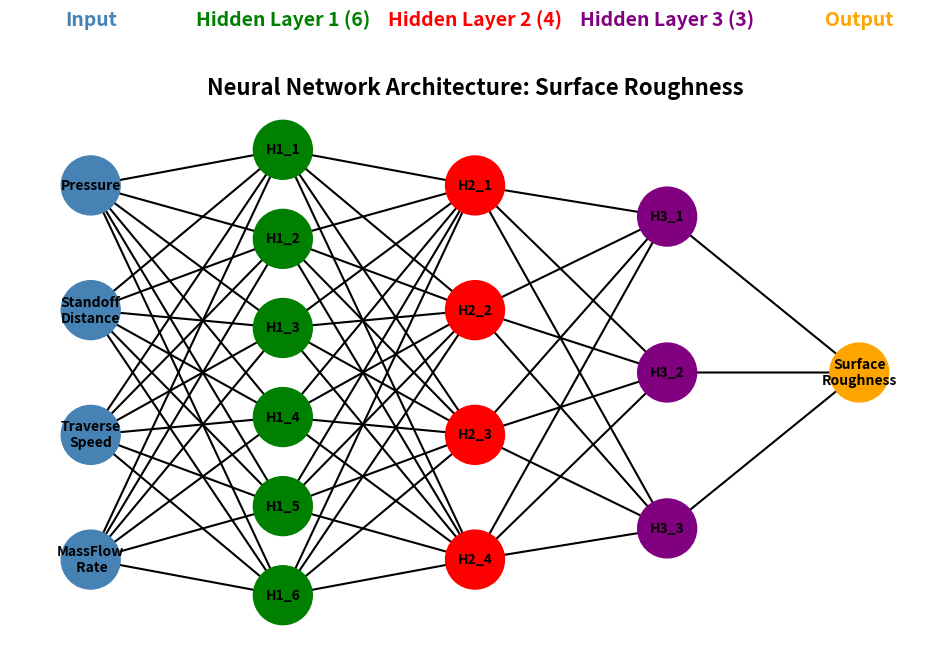
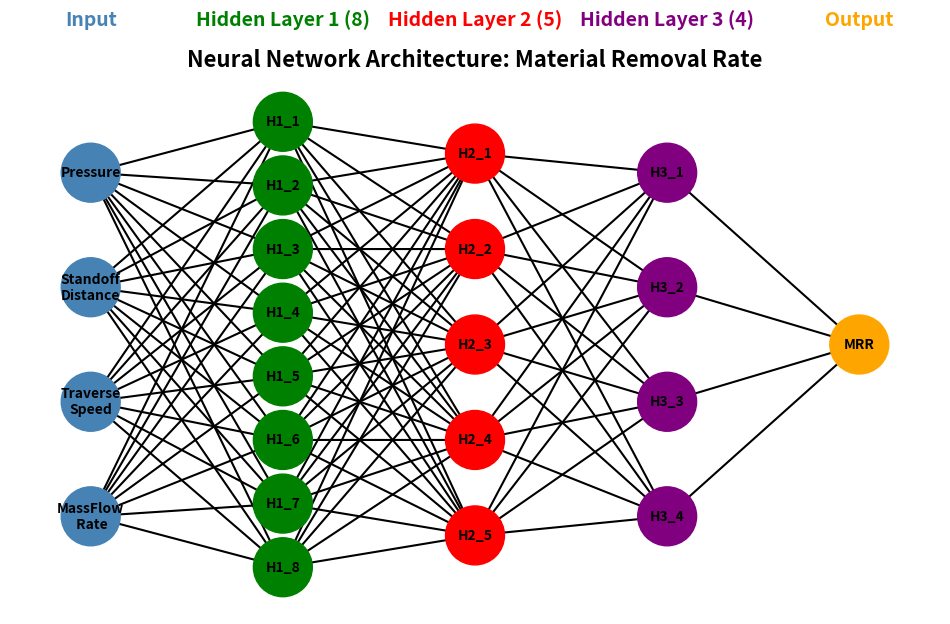
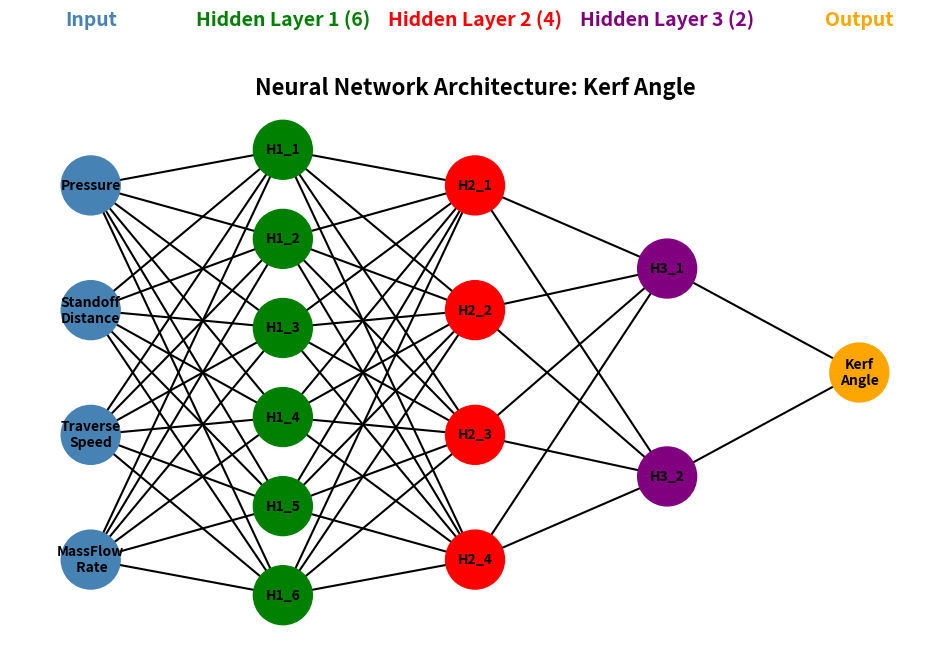

Python code for these plots, in order:
import matplotlib.pyplot as plt
import networkx as nx

def draw_network(layers, colors, title):
    pos = {}
    x_coords = {layer: i for i, layer in enumerate(layers.keys())}

    # Assign positions for nodes within each layer
    for layer, nodes in layers.items():
        y_spacing = 1.0 / (len(nodes) + 1)
        for i, node in enumerate(nodes):
            pos[node] = (x_coords[layer], 1 - (i + 1) * y_spacing)

    # Build directed graph
    G = nx.DiGraph()
    layer_names = list(layers.keys())
    for i in range(len(layer_names) - 1):
        for u in layers[layer_names[i]]:
            for v in layers[layer_names[i + 1]]:
                G.add_edge(u, v)

    # Map each node to its layer color
    node_color_map = {}
    for layer, nodes in layers.items():
        for node in nodes:
            node_color_map[node] = colors[layer]

    plt.figure(figsize=(12, 7))

    # Draw nodes with colors
    nx.draw_networkx_nodes(
        G, pos,
        node_size=1800,
        node_color=[node_color_map[n] for n in G.nodes()]
    )
    # Draw node labels inside circles
    nx.draw_networkx_labels(
        G, pos,
        labels={node: node for node in G.nodes()},
        font_size=10, font_weight="bold", font_color='black'
    )

    # Draw edges with arrows
    nx.draw_networkx_edges(
        G, pos,
        arrows=True, arrowstyle="-|>", arrowsize=20,
        width=1.5, connectionstyle="arc3,rad=0.0"
    )

    # Add colored layer titles outside nodes
    for layer, nodes in layers.items():
        x = x_coords[layer]
        # Calculate y position for title: above top node (y > 1)
        y = 1 + 0.05
        # Compose title with neuron count if hidden layer
        if "Hidden Layer" in layer:
            title_text = f"{layer} ({len(nodes)})"
        else:
            title_text = layer

        plt.text(x, y, title_text,
                 fontsize=14, fontweight='bold',
                 ha='center', va='bottom',
                 color=colors[layer])

    plt.title(title, fontsize=16, fontweight="bold")
    plt.axis("off")
    plt.show()


# Define colors for each layer
colors = {
    "Input": "SteelBlue",
    "Hidden Layer 1": "green",
    "Hidden Layer 2": "red",
    "Hidden Layer 3": "purple",
    "Output": "orange"


}
layers_sr = {
    "Input": ["Pressure", "Standoff\nDistance", "Traverse\nSpeed", "MassFlow\n Rate"],
    "Hidden Layer 1": [f"H1_{i+1}" for i in range(6)],
    "Hidden Layer 2": [f"H2_{i+1}" for i in range(4)],
    "Hidden Layer 3": [f"H3_{i+1}" for i in range(3)],
    "Output": ["Surface\nRoughness"]
}

layers_mrr = {
    "Input": ["Pressure", "Standoff\nDistance", "Traverse\nSpeed", "MassFlow\n Rate"],
    "Hidden Layer 1": [f"H1_{i+1}" for i in range(8)],
    "Hidden Layer 2": [f"H2_{i+1}" for i in range(5)],
    "Hidden Layer 3": [f"H3_{i+1}" for i in range(4)],
    "Output": ["MRR"]
}

layers_kerf = {
    "Input": ["Pressure", "Standoff\nDistance", "Traverse\nSpeed", "MassFlow\n Rate"],
    "Hidden Layer 1": [f"H1_{i+1}" for i in range(6)],
    "Hidden Layer 2": [f"H2_{i+1}" for i in range(4)],
    "Hidden Layer 3": [f"H3_{i+1}" for i in range(2)],
    "Output": ["Kerf\nAngle"]
}
# Draw all 3 networks
draw_network(layers_sr, colors, "Neural Network Architecture: Surface Roughness")
draw_network(layers_mrr, colors, "Neural Network Architecture: Material Removal Rate")
draw_network(layers_kerf, colors, "Neural Network Architecture: Kerf Angle")
